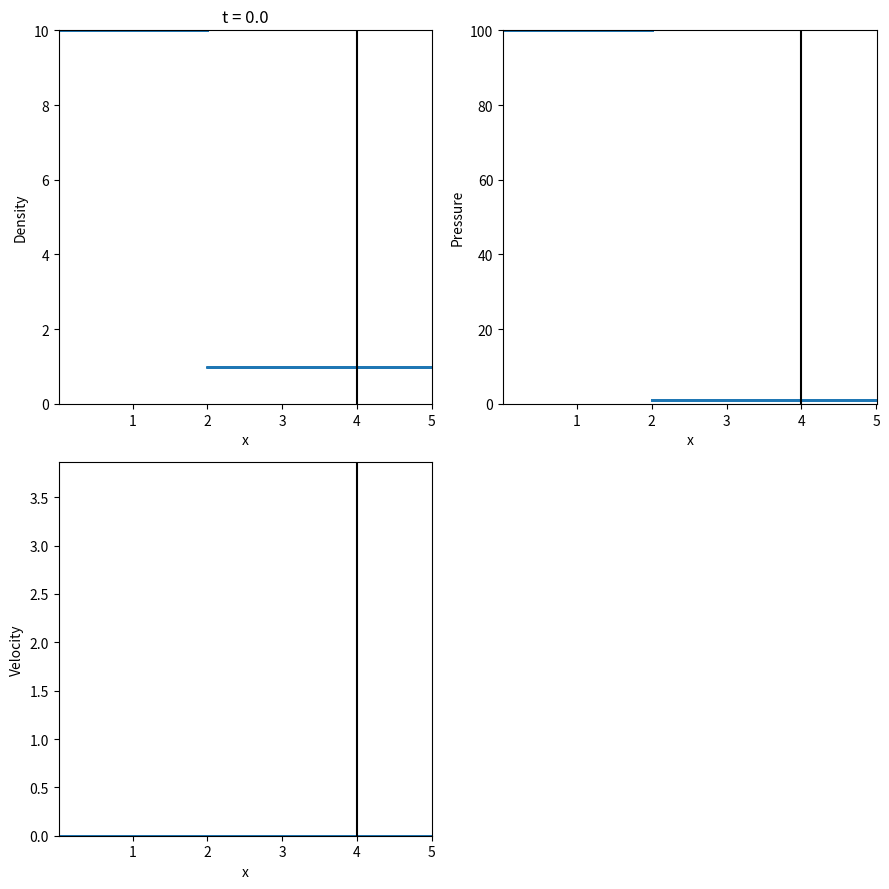
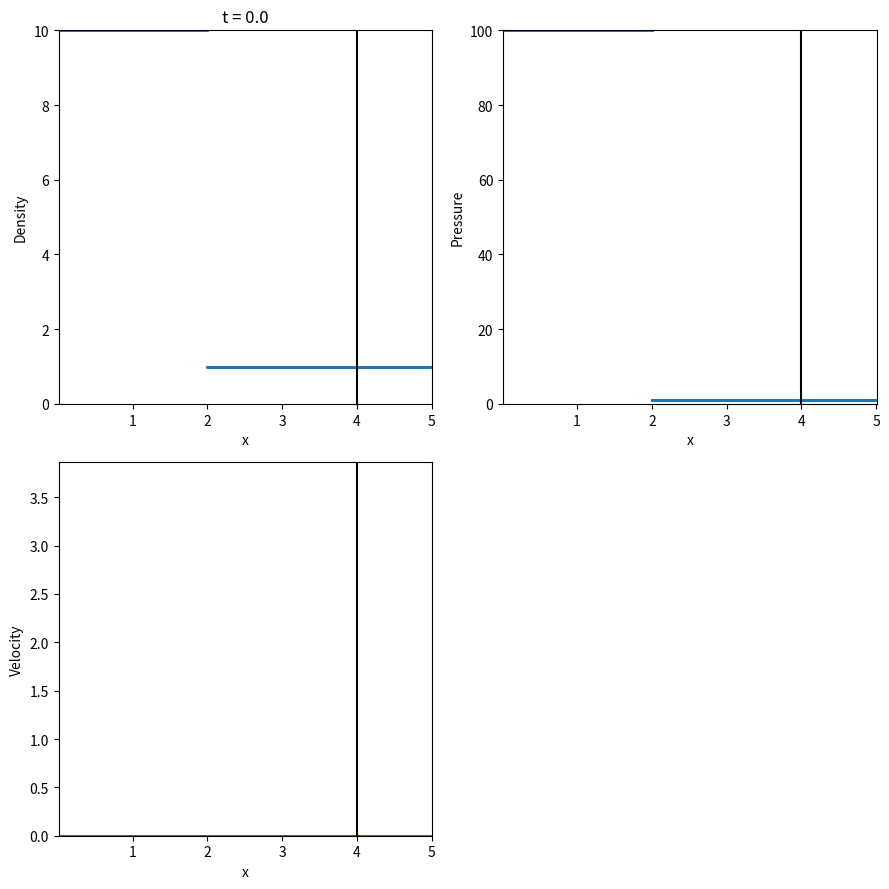
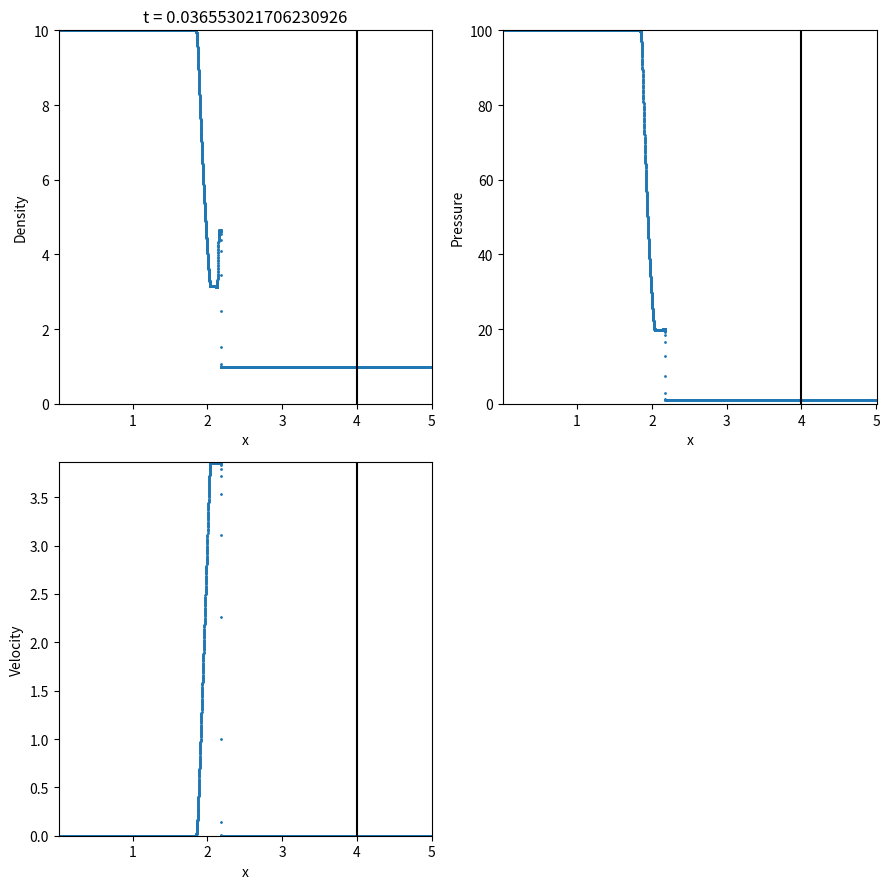
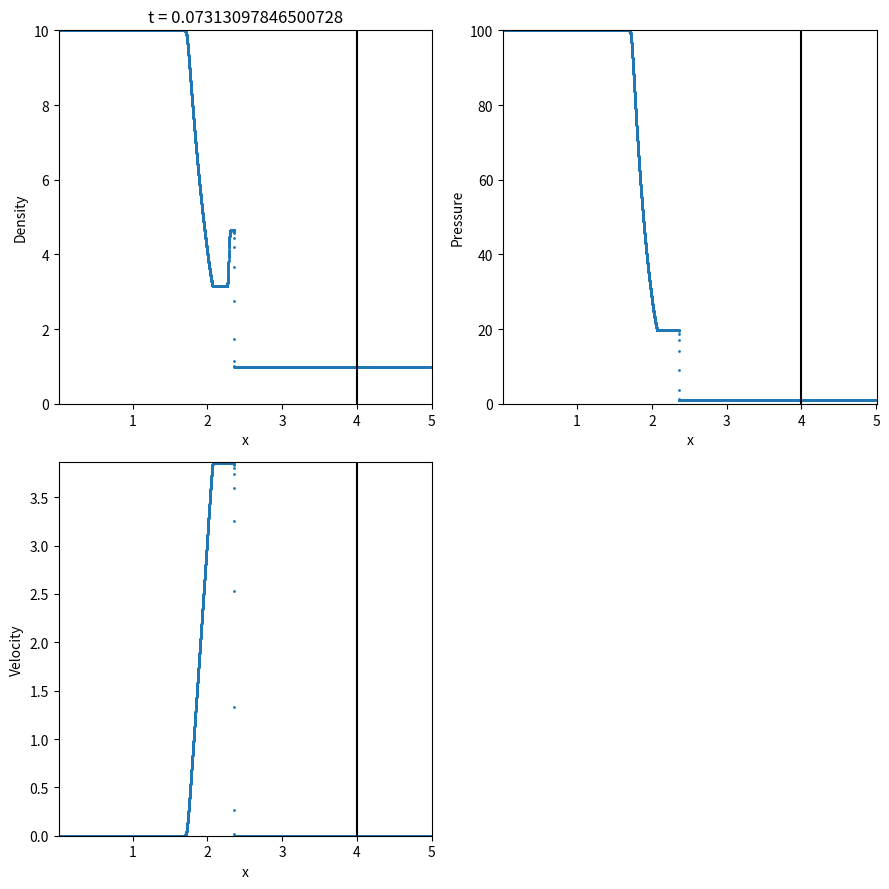
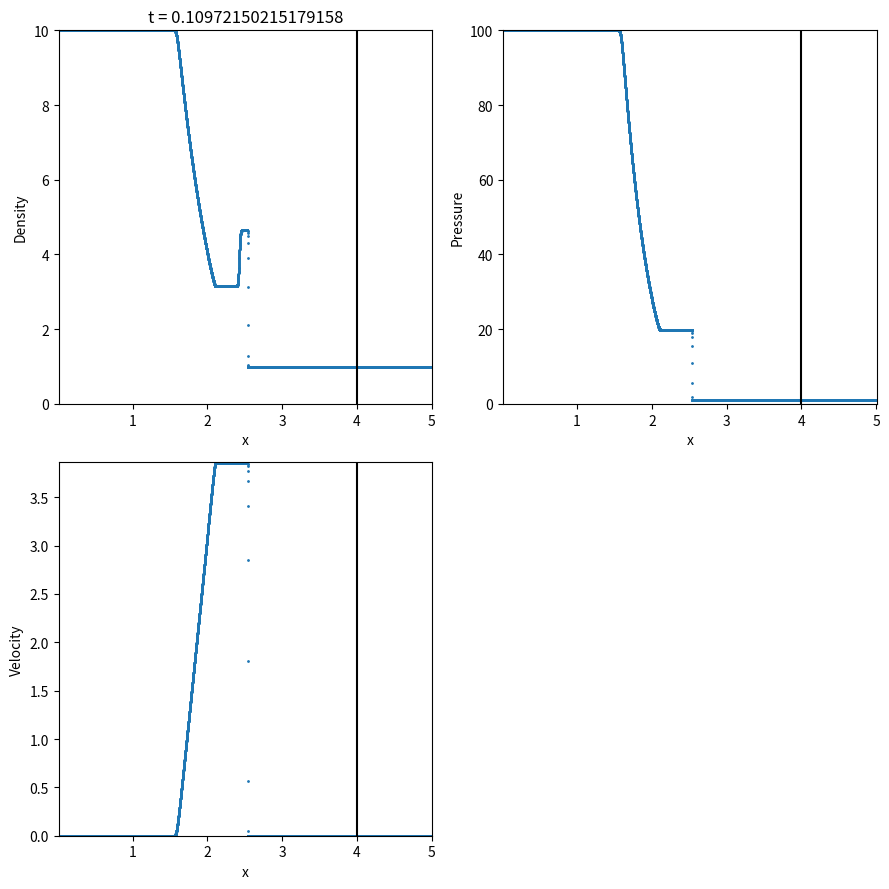
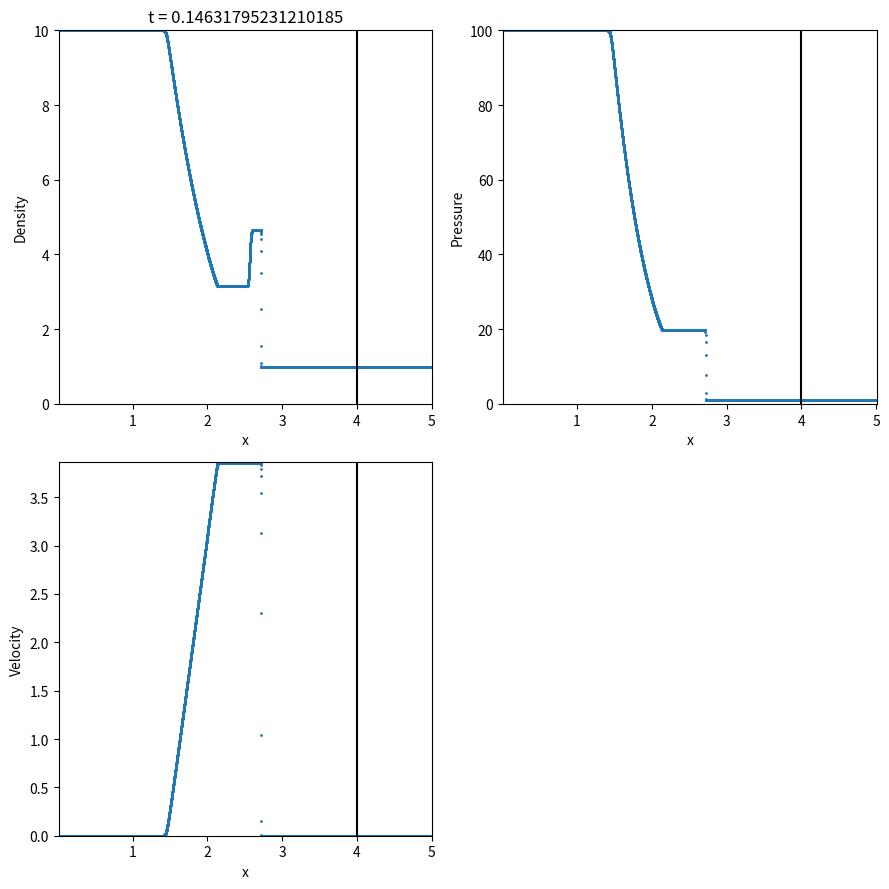
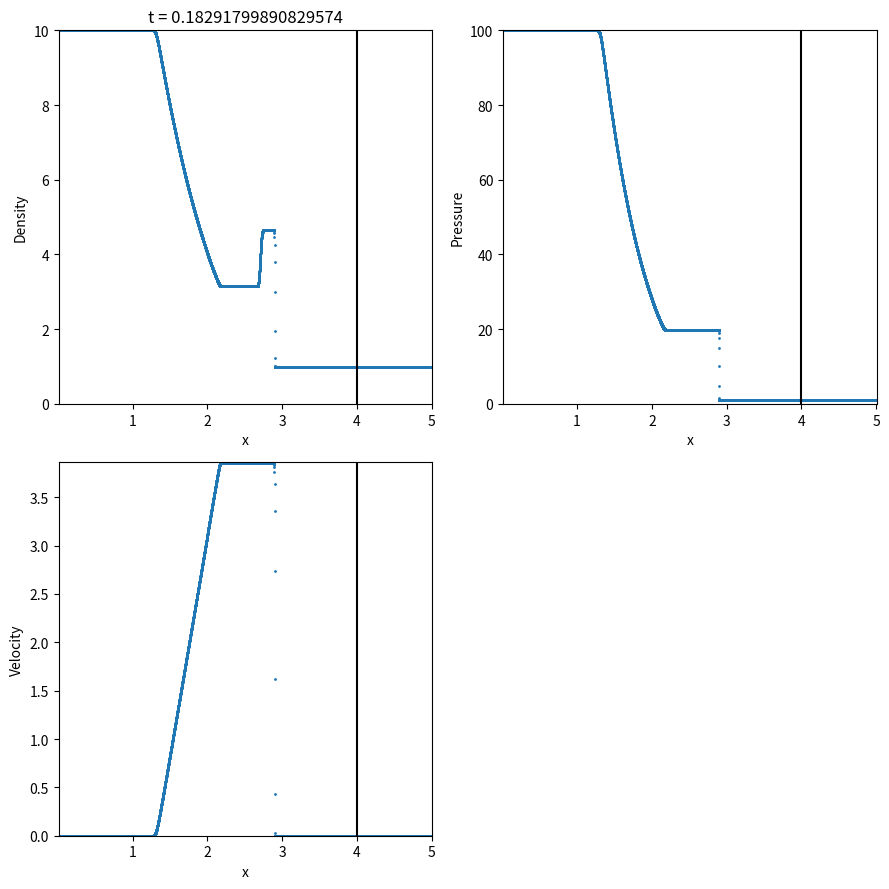

Here is the Python script that generated these plots, in order: (Note: this script raises an exception after producing the figures.)
# import matplotlib
# matplotlib.rc("text", usetex=True)
import matplotlib.pyplot as plt
plt.switch_backend('agg')
import matplotlib.animation as animation
import numpy as np
import argparse
from sys import stdout

parser = argparse.ArgumentParser(prog='PROG')
parser.add_argument('--rk', action='store_true')
parser.add_argument('--recon', action='store_true')
parser.add_argument('--mirror', action='store_true')
args = parser.parse_args()

# set parameters
nCells     = 10000
nSteps     = 5000
mirrorCell = 8000
downsample = 1000
gamma      = 1.4
courantFac = 0.5
boxSize    = 5.0
xDiscont   = 2.0
P1         = 100.0
P2         = 1.0
rho1       = 10.0
rho2       = 1.0
v1         = 0.0
v2         = 0.0
period     = 200
theta      = 1.5 # 1 to 2, more diffusive for theta = 1

# set initial conditions
cellRight = int( nCells * xDiscont / boxSize )
P = np.ones(nCells) * P1
P[ cellRight:nCells ] = P2
rho = np.ones(nCells) * rho1
rho[ cellRight:nCells ] = rho2
v = np.ones(nCells) * v1
v[ cellRight:nCells ] = v2

def addEdges(array, begin, end) :
    con = np.concatenate( ([begin],array,[end]), axis=0 )
    return con

# add ghost cells
P = addEdges(P, 1.0, 1.0)
P = addEdges(P, 1.0, 1.0)
rho = addEdges(rho, 1.0, 1.0)
rho = addEdges(rho, 1.0, 1.0)
v = addEdges(v, 0.0, 0.0)
v = addEdges(v, 0.0, 0.0)
nCells = nCells + 4
mirrorCell = mirrorCell + 2

# set positions and widths
deltax = np.ones(nCells) * boxSize / float(nCells)
dx = deltax[0]
x = range(0,nCells) * dx + 0.5 * dx

# preallocate some arrays
cons1 = np.zeros(nSteps)
cons2 = np.zeros(nSteps)
cons3 = np.zeros(nSteps)
rhoAnim = np.zeros([nSteps+1,nCells])
vAnim = np.zeros([nSteps+1,nCells])
PAnim = np.zeros([nSteps+1,nCells])
tAnim = np.zeros(nSteps+1)

def minmod(x, y, z) :
    result = 0.25 * np.absolute( np.sign(x) + np.sign(y) ) \
    * ( np.sign(x) + np.sign(y) ) \
    * np.minimum( np.minimum( np.absolute(x), np.absolute(y) ), np.absolute(z)  )
    return result

def reconstruct(cm1, c0, cp1, cp2, theta) :
    cL = c0 + 0.5 * minmod( theta*(c0-cm1), 0.5*(cp1-cm1), theta*(cp1-c0) )
    cR = cp1 - 0.5 * minmod( theta*(cp1-c0), 0.5*(cp2-c0), theta*(cp2-cp1) )
    return cL, cR

def resetGhosts(U) :
    length = U.shape[1]

    U[0,1] =  U[0,2]
    U[1,1] = -U[1,2]
    U[2,1] =  U[2,2]

    U[0,length-2] =  U[0,length-3]
    U[1,length-2] = -U[1,length-3]
    U[2,length-2] =  U[2,length-3]

    U[0,0] =  U[0,3]
    U[1,0] = -U[1,3]
    U[2,0] =  U[2,3]

    U[0,length-1] =  U[0,length-4]
    U[1,length-1] = -U[1,length-4]
    U[2,length-1] =  U[2,length-4]

    return U

def resetMirror(U, mirrorCell) :
    if args.mirror :

        U[0,mirrorCell-1] =  U[0,mirrorCell-2]
        U[1,mirrorCell-1] = -U[1,mirrorCell-2]
        U[2,mirrorCell-1] =  U[2,mirrorCell-2]

        U[0,mirrorCell] =  U[0,mirrorCell-3]
        U[1,mirrorCell] = -U[1,mirrorCell-3]
        U[2,mirrorCell] =  U[2,mirrorCell-3]

        U[0,mirrorCell+1] =  U[0,mirrorCell+4]
        U[1,mirrorCell+1] = -U[1,mirrorCell+4]
        U[2,mirrorCell+1] =  U[2,mirrorCell+4]

        U[0,mirrorCell+2] =  U[0,mirrorCell+3]
        U[1,mirrorCell+2] = -U[1,mirrorCell+3]
        U[2,mirrorCell+2] =  U[2,mirrorCell+3]

    return U

def getE(P, gamma, rho, v) :
    e = P / (gamma - 1.) / rho
    E = rho * ( e + 0.5 * v * v )
    return E

def buildU(rho, v, P) :
    length = len(rho)
    U = np.zeros([3,length])
    E = getE(P, gamma, rho, v)
    U[0,0:length] = rho
    U[1,0:length] = rho * v
    U[2,0:length] = E
    return U

def buildFcent(rho, v, P) :
    length = len(rho)
    Fcent = np.zeros([3,length])
    E = getE(P, gamma, rho, v)
    Fcent[0,0:length] = rho * v
    Fcent[1,0:length] = rho * v * v + P
    Fcent[2,0:length] = ( E + P ) * v
    return Fcent

def getCons(U) :
    cons1 = U[0,1:(nCells-1)].sum()
    cons2 = U[1,1:(nCells-1)].sum()
    cons3 = U[2,1:(nCells-1)].sum()
    return cons1, cons2, cons3

def splitScalar(array) :
    length = len(array)
    arrayL = array[0:length-1]
    arrayR = array[1:length]
    return arrayL, arrayR

def splitVector(array) :
    length = array.shape[1]
    arrayL = array[:,0:length-1]
    arrayR = array[:,1:length]
    return arrayL, arrayR

def getc(gamma, P, rho) :
    c = np.sqrt( gamma * P / rho )
    return c

def max3(array1, array2) :
    arrayMax = np.maximum( 0., np.maximum( array1, array2 ) )
    return arrayMax

def getState(U, gamma) :
    rho = U[0,:]
    v = U[1,:] / rho
    e = U[2,:] / rho - 0.5 * v * v
    P = ( gamma - 1.0 ) * rho * e
    return rho, v, P

def splitRecon(var) :
    length = len(var)
    varm1 = var[0:length-3]
    var0 = var[1:length-2]
    varp1 = var[2:length-1]
    varp2 = var[3:length]
    return varm1, var0, varp1, varp2

def RiemannRecon(U, gamma, deltax) :
    nCells = len(deltax)

    # extract state variables
    rho, v, P = getState(U, gamma)

    # split state variables for reconstruction
    rhom1, rho0, rhop1, rhop2 = splitRecon(rho)
    vm1, v0, vp1, vp2 = splitRecon(v)
    Pm1, P0, Pp1, Pp2 = splitRecon(P)

    # do the reconstruction
    rhoL, rhoR = reconstruct(rhom1, rho0, rhop1, rhop2, theta)
    vL, vR = reconstruct(vm1, v0, vp1, vp2, theta)
    PL, PR = reconstruct(Pm1, P0, Pp1, Pp2, theta)

    # remake U and Fcent with reconstructed variables
    UL = buildU(rhoL, vL, PL)
    UR = buildU(rhoR, vR, PR)
    FcentL = buildFcent(rhoL, vL, PL)
    FcentR = buildFcent(rhoR, vR, PR)

    # get sound speed
    cL = getc(gamma, PL, rhoL)
    cR = getc(gamma, PR, rhoR)

    # find eigenvalues
    lambdaP_L = vL + cL
    lambdaP_R = vR + cR
    lambdaM_L = vL - cL
    lambdaM_R = vR - cR
    alphaP = max3( lambdaP_L, lambdaP_R )
    alphaM = max3( -lambdaM_L, -lambdaM_R )
    alphaMax = np.maximum( alphaP.max(), alphaM.max() )

    # find face fluxes
    Fface = np.zeros([3,nCells+1])
    Fface[:,2:nCells-1] = ( alphaP * FcentL + alphaM * FcentR - alphaP * alphaM * (UR - UL) ) / ( alphaP + alphaM )
    FfaceL, FfaceR = splitVector(Fface)

    # find time derivatives
    L = - ( FfaceR - FfaceL ) / deltax

    return L, alphaMax

def Riemann(U, gamma, deltax) :
    nCells = len(deltax)

    # extract state variables
    rho, v, P = getState(U, gamma)

    # get cell-centered fluxes
    Fcent = buildFcent(rho, v, P)

    # split into left and right values
    UL, UR = splitVector(U)
    FcentL, FcentR = splitVector(Fcent)

    # get sound speed
    c = getc(gamma, P, rho)

    # find eigenvalues
    lambdaP = v + c
    lambdaM = v - c
    lambdaP_L, lambdaP_R = splitScalar(lambdaP)
    lambdaM_L, lambdaM_R = splitScalar(lambdaM)
    alphaP = max3( lambdaP_L, lambdaP_R )
    alphaM = max3( -lambdaM_L, -lambdaM_R )
    alphaMax = np.maximum( alphaP.max(), alphaM.max() )

    # find fluxes at faces
    Fface = np.zeros([3,nCells+1])
    Fface[:,1:nCells] = ( alphaP * FcentL + alphaM * FcentR - alphaP * alphaM * (UR - UL) ) / ( alphaP + alphaM )
    FfaceL, FfaceR = splitVector(Fface)

    # find time derivatives
    L = - ( FfaceR - FfaceL ) / deltax

    return L, alphaMax

# initialize t, U
t = 0.0
U = buildU(rho, v, P)
U = resetGhosts(U)
U = resetMirror(U, mirrorCell)
rho, v, P = getState(U, gamma)

# save variables for animation
rhoAnim[0,:] = rho
vAnim[0,:] = v
PAnim[0,:] = P
tAnim[0] = t

for i in range(0,nSteps) :

    stdout.write( '\r t = ' + str(t)[0:5] )
    stdout.flush()

    # conserved variables
    # cons1[i], cons2[i], cons3[i] = getCons(U)

    # do Riemann solve
    if args.recon :
        L, alphaMax = RiemannRecon(U, gamma, deltax)
    else :
        L, alphaMax = Riemann(U, gamma, deltax)

    # find timestep
    deltat = courantFac * deltax / alphaMax
    minStep = deltat.min()

    # propagate charges
    if args.rk :
        U1 = U + minStep * L
        U1 = resetGhosts(U1)
        U1 = resetMirror(U1, mirrorCell)

        if args.recon :
            L1, alphaMax1 = RiemannRecon(U1, gamma, deltax)
        else :
            L1, alphaMax1 = Riemann(U1, gamma, deltax)

        U2 = 0.75 * U + 0.25 * U1 + 0.25 * minStep * L1
        U2 = resetGhosts(U2)
        U2 = resetMirror(U2, mirrorCell)
        
        if args.recon :
            L2, alphaMax2 = RiemannRecon(U2, gamma, deltax)
        else :
            L2, alphaMax2 = Riemann(U2, gamma, deltax)

        UNew = 1./3. * U + 2./3. * U2 + 2./3. * minStep * L2

    else :
        UNew = U + minStep * L

    # tease out new state variables
    U = UNew
    U = resetGhosts(U)
    U = resetMirror(U, mirrorCell)
    rho, v, P = getState(U, gamma)
    t = t + minStep

    # save variables for animation
    rhoAnim[i+1,:] = rho
    vAnim[i+1,:] = v
    PAnim[i+1,:] = P
    tAnim[i+1] = t

stdout.write('\nDone crunching numbers\n')

# downsample timesteps for plotting
rhoAnim = rhoAnim[::downsample,:]
vAnim = vAnim[::downsample,:]
PAnim = PAnim[::downsample,:]
tAnim = tAnim[::downsample]
nFrames = len(tAnim)

# find some plot limits
rhoMax = rhoAnim.max()
vMin = vAnim.min()
vMax = vAnim.max()
PMax = PAnim.max()

plt.clf()
fig = plt.figure(figsize=(9,9))

def animate(i) :
    plt.clf()

    plt.subplot(2,2,1)
    plt.scatter(x,rhoAnim[i,:],s=1)
    plt.axis([0.01,0.01+boxSize,0.0,rhoMax])
    plt.axvline( x=x[mirrorCell-1], c='k' )
    plt.xlabel('x')
    plt.ylabel('Density')
    plt.title('t = ' + str(tAnim[i]))

    plt.subplot(2,2,2)
    plt.scatter(x,PAnim[i,:],s=1)
    plt.axis([0.01,0.01+boxSize,0.0,PMax])
    plt.axvline( x=x[mirrorCell-1], c='k' )
    plt.xlabel('x')
    plt.ylabel('Pressure')

    plt.subplot(2,2,3)
    plt.scatter(x,vAnim[i,:],s=1)
    plt.axis([0.01,0.01+boxSize,vMin,vMax])
    plt.axvline( x=x[mirrorCell-1], c='k' )
    plt.xlabel('x')
    plt.ylabel('Velocity')

    plt.tight_layout()

anim = animation.FuncAnimation(fig, animate, frames = nFrames, interval = period, repeat = False)
saveas = 'hydrout.mp4'
anim.save(saveas)
print('Saved animation ' + saveas)

plt.clf()
